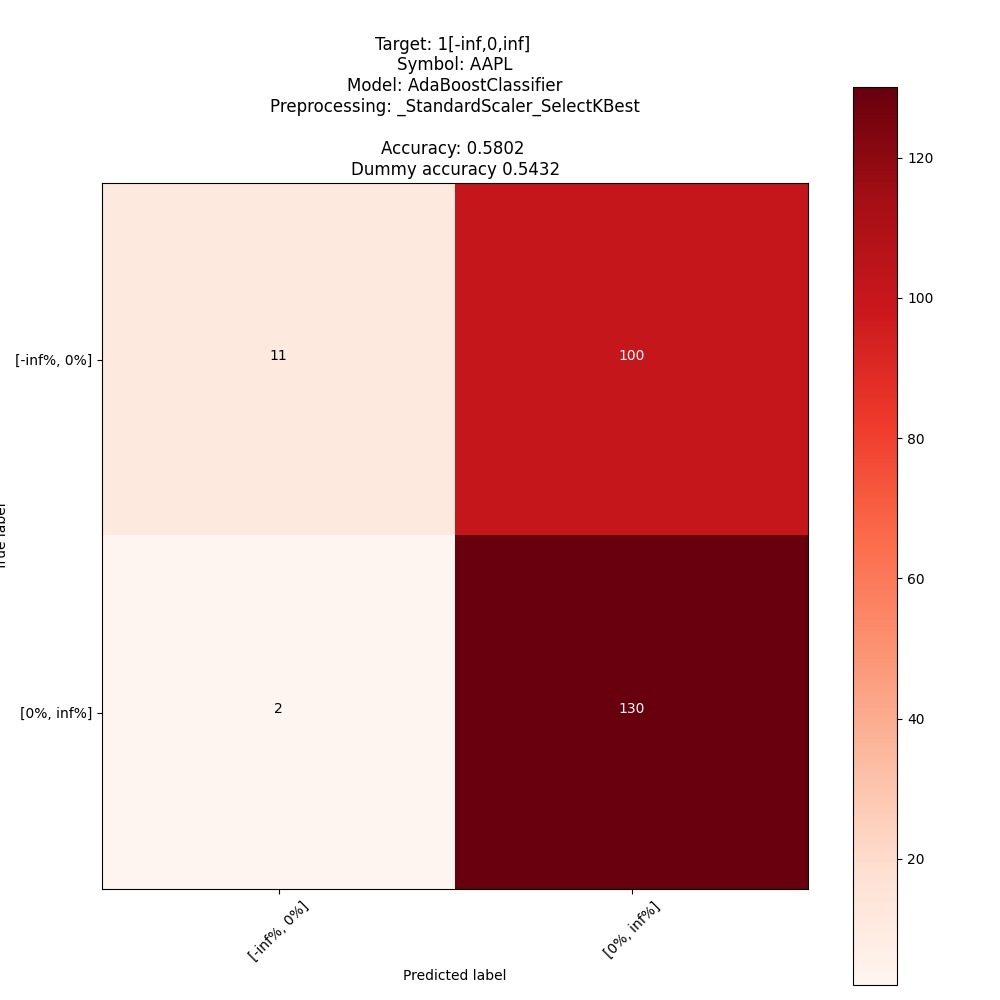

Values plotted in this chart, from the file beside it:
; pred: [-inf%, 0%]; pred: [0%, inf%]
true: [-inf%, 0%]; 11; 100
true: [0%, inf%]; 2; 130
